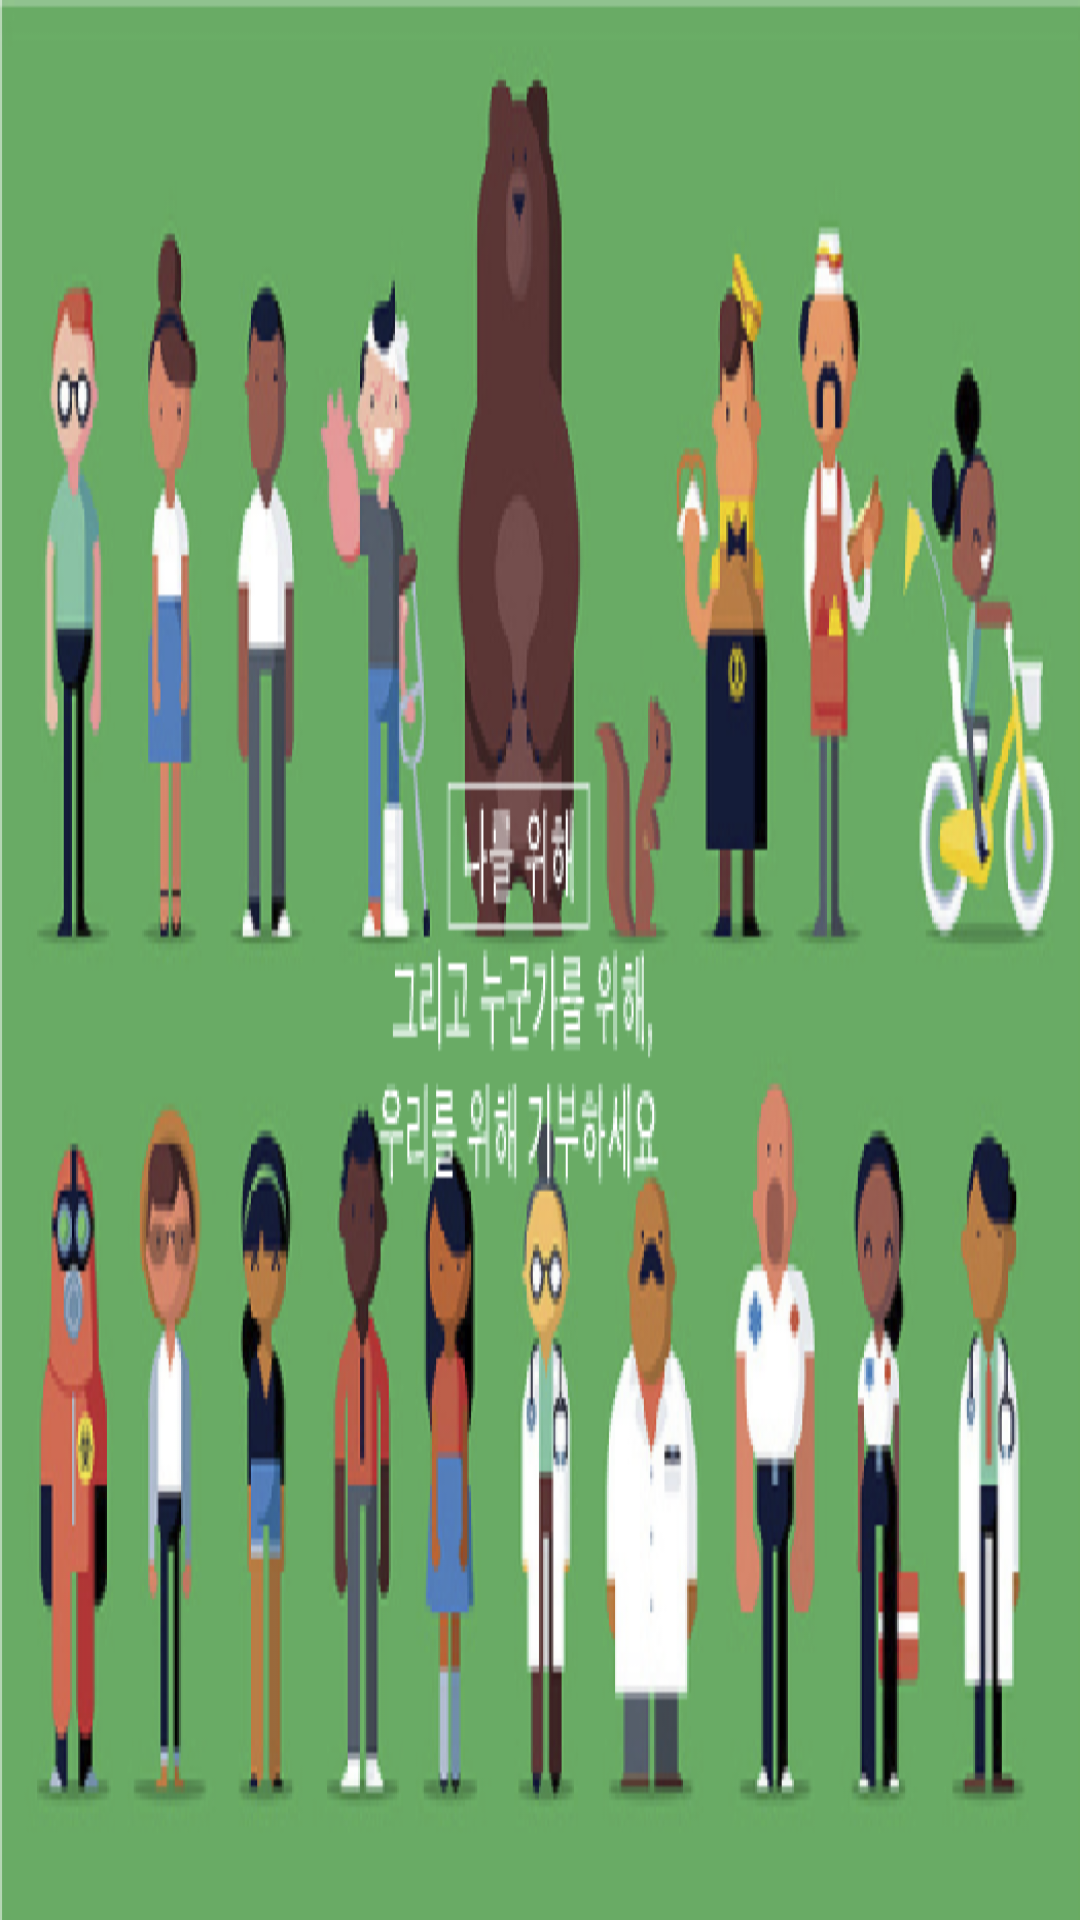

Reconstruct the res/layout file that produces this screen, plus the resources it refers to.
<!-- AndroidManifest.xml: application theme Theme.AppCompat.Light -->
<!-- res/layout/activity_company_list_layout_five.xml -->
<?xml version="1.0" encoding="utf-8"?>
<LinearLayout xmlns:android="http://schemas.android.com/apk/res/android"
    android:layout_width="fill_parent"
    android:layout_height="200dp"
    android:background="@drawable/givepeople"
    android:gravity="left"
    android:orientation="vertical" >


</LinearLayout>
<!-- resources referenced by this layout -->
<resources>
  <!-- drawable givepeople: png bitmap (drawable-hdpi, 245238 bytes) -->
</resources>
